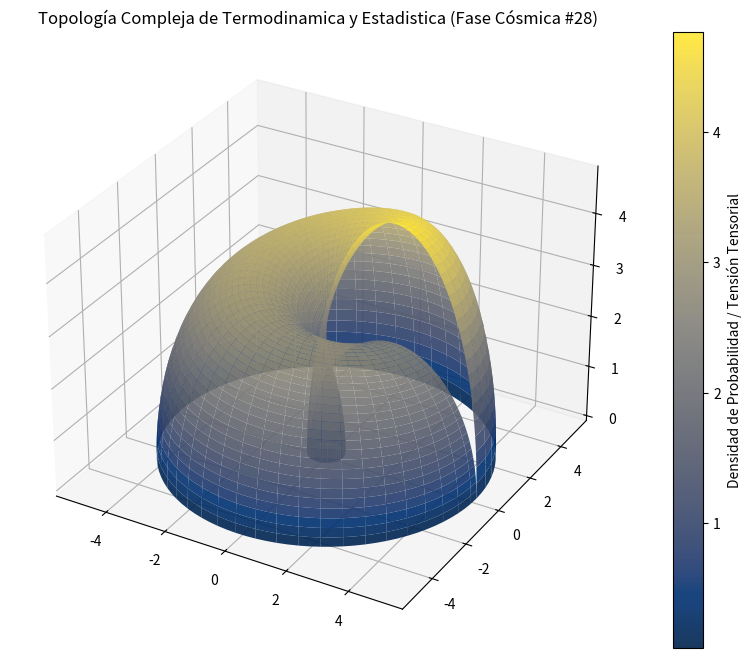

Reproduce this figure in Python.
%matplotlib inline
# Simulación Cósmica: Termodinamica y Estadistica - Variante 28
import numpy as np
import matplotlib.pyplot as plt
from mpl_toolkits.mplot3d import Axes3D

# Parámetros Físicos Cuánticos/Relativistas
alpha = 2.209
beta = 2.774
gamma = 4.798

u = np.linspace(0, 2 * np.pi, 100)
v = np.linspace(0, np.pi, 100)
U, V = np.meshgrid(u, v)

# Topología Espacio-Temporal Avanzada (Fase Cósmica)
X = (alpha + beta * np.cos(V)) * np.cos(U)
Y = (alpha + beta * np.cos(V)) * np.sin(U)
Z = gamma * np.sin(V) * np.exp(-U/10)

fig = plt.figure(figsize=(12, 8))
ax = fig.add_subplot(111, projection='3d')
surf = ax.plot_surface(X, Y, Z, cmap='cividis', edgecolor='none', alpha=0.9)

fig.colorbar(surf, ax=ax, label='Densidad de Probabilidad / Tensión Tensorial')
plt.title(r'Topología Compleja de Termodinamica y Estadistica (Fase Cósmica #28)')
plt.show()
